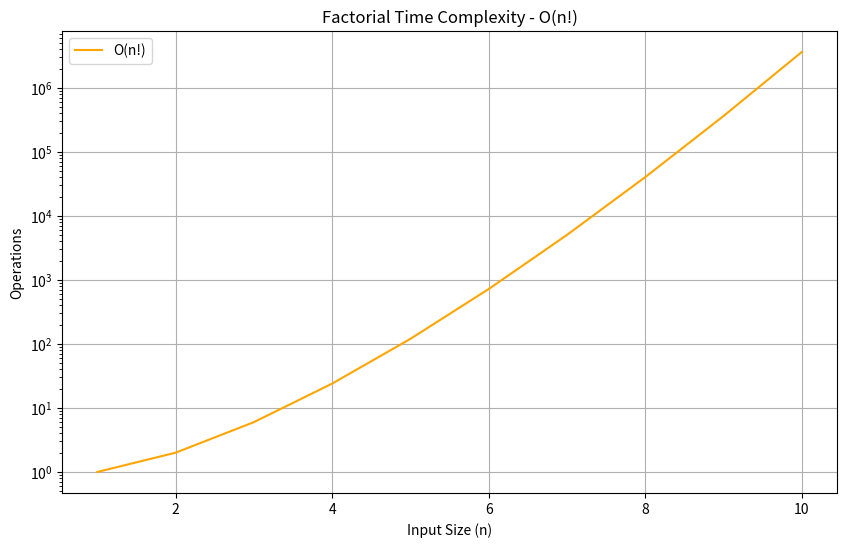

This chart was generated by the following Python code: (Note: this script raises an exception after producing the figure.)
# import matplotlib.pyplot as plt
# import numpy as np

# # Generate data
# n = np.linspace(1, 100, 400)
# constant = np.ones_like(n)

# # Plot
# plt.figure(figsize=(10, 6))
# plt.plot(n, constant, label='O(1)', color='blue')
# plt.xlabel('Input Size (n)')
# plt.ylabel('Operations')
# plt.title('Constant Time Complexity - O(1)')
# plt.legend()
# plt.grid(True)

# # Save the image
# plt.savefig('/Users/<user>/Desktop/Coding-folder/Algos/Big_O/images/01.png')
# plt.show()

# import matplotlib.pyplot as plt
# import numpy as np

# # Generate data
# n = np.linspace(1, 100, 400)
# logarithmic = np.log(n)

# # Plot
# plt.figure(figsize=(10, 6))
# plt.plot(n, logarithmic, label='O(log n)', color='blue')
# plt.xlabel('Input Size (n)')
# plt.ylabel('Operations')
# plt.title('Logarithmic Time Complexity - O(log n)')
# plt.legend()
# plt.grid(True)

# # Save the image
# plt.savefig('/Users/<user>/Desktop/Coding-folder/Algos/Big_O/images/Ologn.png')
# plt.show()

# import matplotlib.pyplot as plt
# import numpy as np

# # Generate data
# n = np.linspace(1, 100, 400)
# linear = n

# # Plot
# plt.figure(figsize=(10, 6))
# plt.plot(n, linear, label='O(n)', color='green')
# plt.xlabel('Input Size (n)')
# plt.ylabel('Operations')
# plt.title('Linear Time Complexity - O(n)')
# plt.legend()
# plt.grid(True)

# # Save the image
# plt.savefig('/Users/<user>/Desktop/Coding-folder/Algos/Big_O/images/On.png')
# plt.show()

# import matplotlib.pyplot as plt
# import numpy as np

# # Generate data
# n = np.linspace(1, 100, 400)
# y = n * np.log(n)

# # Plot
# plt.figure(figsize=(10, 6))
# plt.plot(n, y, label='O(n log n)', color='blue')
# plt.xlabel('Input Size (n)')
# plt.ylabel('Operations')
# plt.title('Linearithmic Time Complexity - O(n log n)')
# plt.legend()
# plt.grid(True)

# # Save the image
# plt.savefig('/Users/<user>/Desktop/Coding-folder/Algos/Big_O/images/Onlogn.png')
# plt.show()

# import matplotlib.pyplot as plt
# import numpy as np

# # Generate data
# n = np.linspace(1, 100, 400)
# quadratic = n ** 2

# # Plot
# plt.figure(figsize=(10, 6))
# plt.plot(n, quadratic, label='O(n^2)', color='red')
# plt.xlabel('Input Size (n)')
# plt.ylabel('Operations')
# plt.title('Quadratic Time Complexity - O(n^2)')
# plt.legend()
# plt.grid(True)

# # Save the image
# plt.savefig('/Users/<user>/Desktop/Coding-folder/Algos/Big_O/images/On2.png')
# plt.show()

import matplotlib.pyplot as plt
import numpy as np
import math

# Generate data
n = np.linspace(1, 10, 10)  # Limited range to avoid extremely large values
factorial = np.array([math.factorial(int(i)) for i in n])

# Plot
plt.figure(figsize=(10, 6))
plt.plot(n, factorial, label='O(n!)', color='orange')
plt.xlabel('Input Size (n)')
plt.ylabel('Operations')
plt.title('Factorial Time Complexity - O(n!)')
plt.legend()
plt.grid(True)
plt.yscale('log')  # Use log scale for factorial to fit in the plot

# Save the image
plt.savefig('/Users/<user>/Desktop/Coding-folder/Algos/Big_O/images/On!.png')
plt.show()
